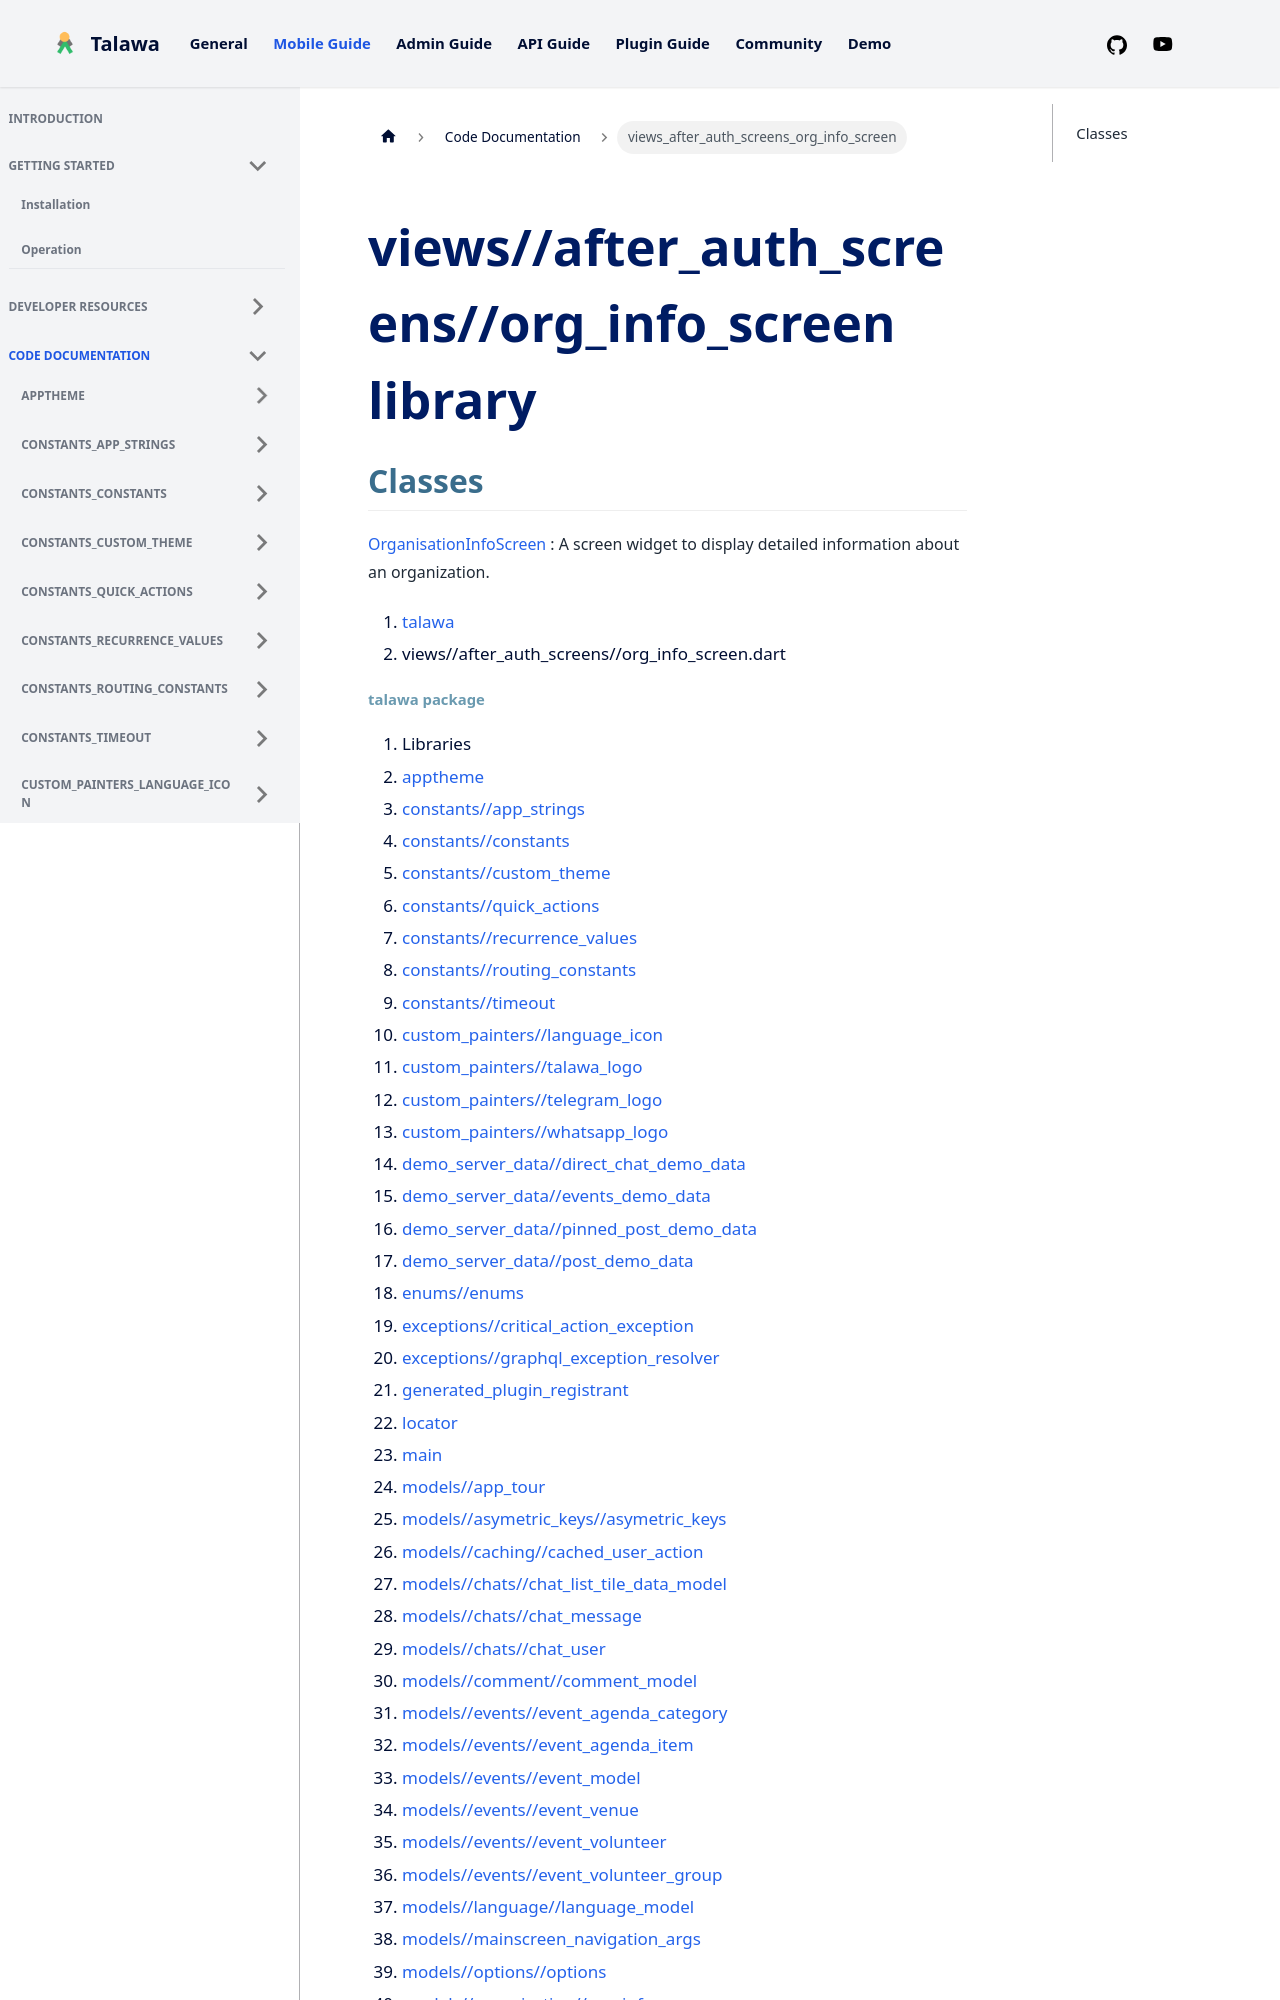

repository: PalisadoesFoundation/talawa · page: docs/auto-docs/views_after_auth_screens_org_info_screen/index.html · generator: docusaurus

---
title: "views_after_auth_screens_org_info_screen"
---


<div>

# views//after_auth_screens//org_info_screen library

</div>


## Classes

[OrganisationInfoScreen](../views_after_auth_screens_org_info_screen/OrganisationInfoScreen-class.md)
:   A screen widget to display detailed information about an
    organization.







1.  [talawa](../index.md)
2.  views//after_auth_screens//org_info_screen.dart
